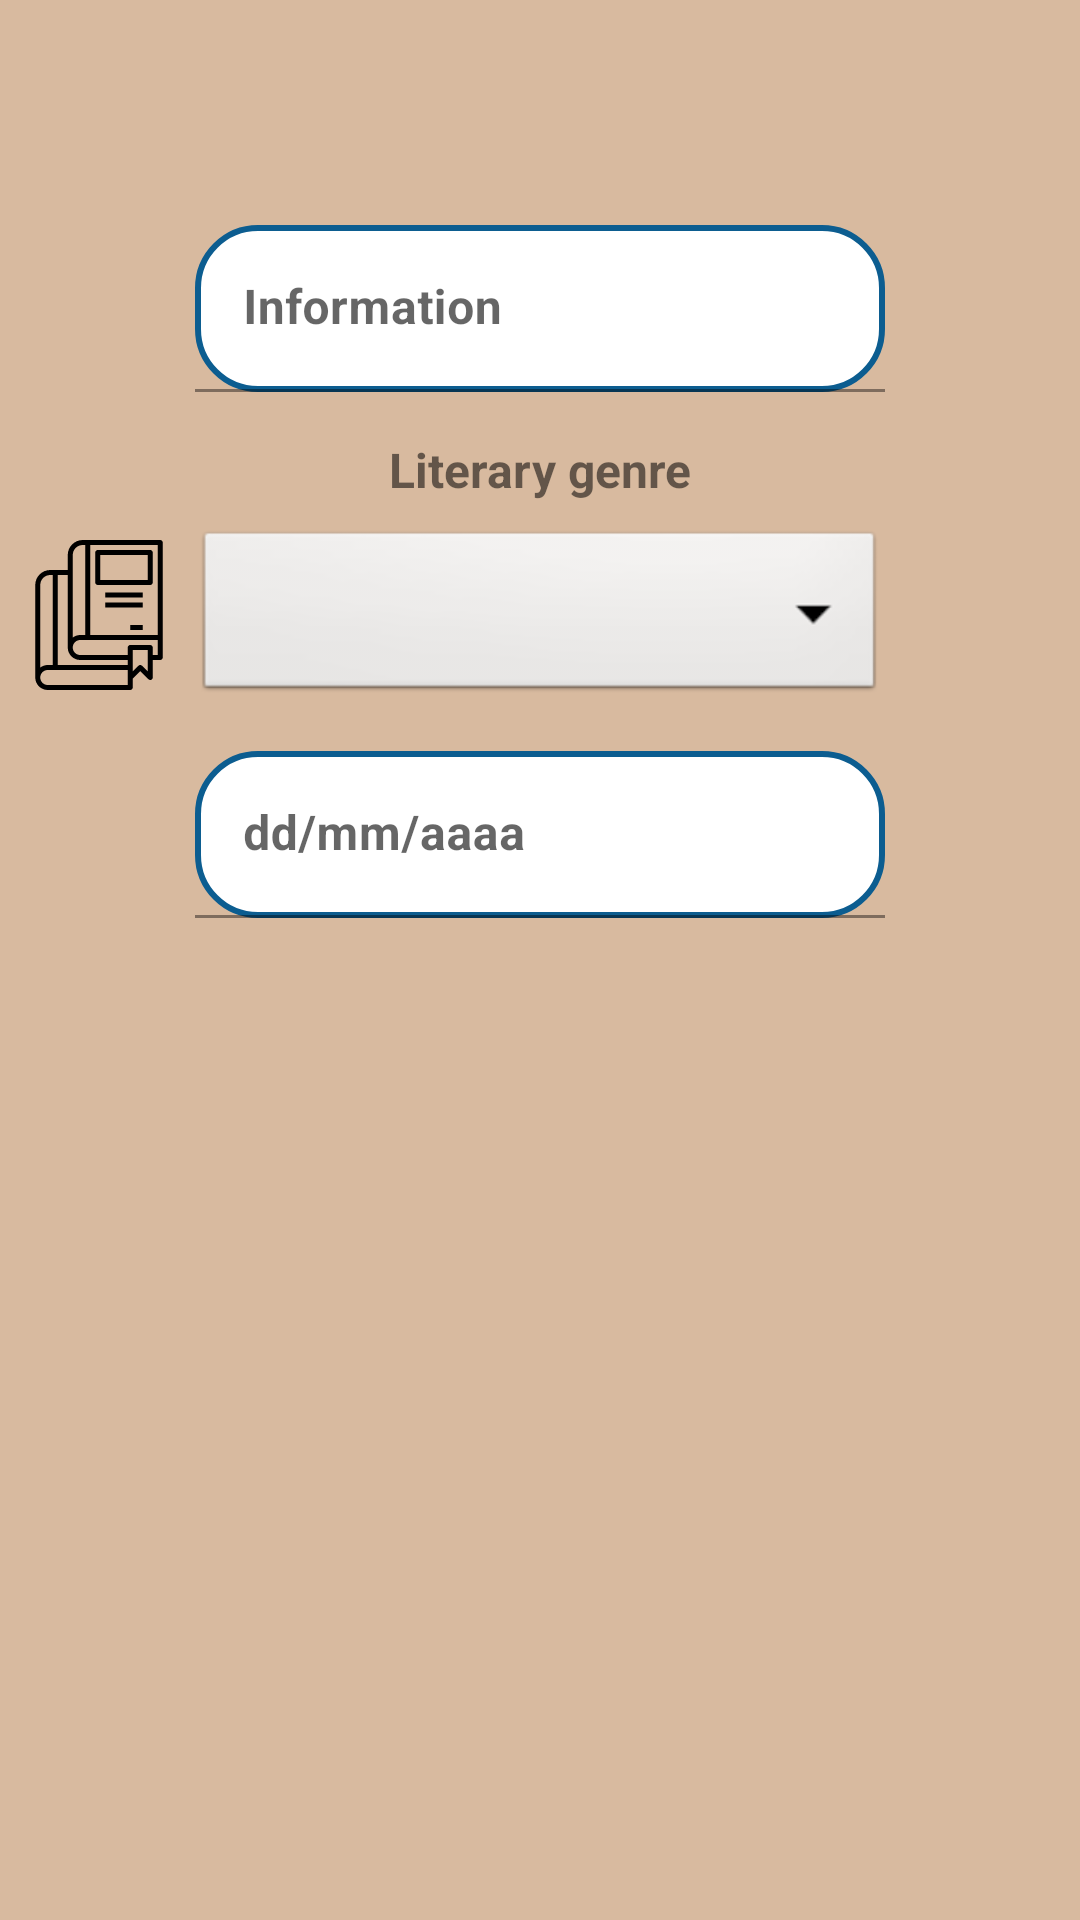

Write the Android layout XML for this screen, with the resource values it uses.
<!-- AndroidManifest.xml: application theme Theme.Dracolibros -->
<!-- res/layout/content_search.xml -->
<?xml version="1.0" encoding="utf-8"?>
<androidx.constraintlayout.widget.ConstraintLayout xmlns:android="http://schemas.android.com/apk/res/android"
    xmlns:app="http://schemas.android.com/apk/res-auto"
    xmlns:tools="http://schemas.android.com/tools"
    style="@style/Screens"
    android:layout_width="match_parent"
    android:layout_height="match_parent"
    app:layout_behavior="@string/appbar_scrolling_view_behavior">

    <ScrollView
        android:layout_width="match_parent"
        android:layout_height="match_parent"
        tools:layout_editor_absoluteX="49dp"
        tools:layout_editor_absoluteY="92dp">

        <androidx.constraintlayout.widget.ConstraintLayout
            style="@style/Screens"
            android:layout_width="match_parent"
            android:layout_height="match_parent">

            <ImageView
                android:id="@+id/imageView4"
                android:layout_width="50dp"
                android:layout_height="53dp"
                android:layout_marginTop="11dp"
                android:layout_marginEnd="7dp"
                app:layout_constraintEnd_toStartOf="@+id/Searchspinner"
                app:layout_constraintTop_toBottomOf="@+id/TypeBook"
                app:srcCompat="@drawable/libros" />

            <ImageView
                android:id="@+id/imageView3"
                android:layout_width="50dp"
                android:layout_height="60dp"
                android:layout_marginTop="75dp"
                android:layout_marginEnd="12dp"
                app:layout_constraintEnd_toStartOf="@+id/nainfoTIL"
                app:layout_constraintTop_toTopOf="parent"
                app:srcCompat="@drawable/carpeta" />

            <com.google.android.material.textfield.TextInputLayout
                android:id="@+id/dateTIL2"
                android:layout_width="230dp"
                android:layout_height="wrap_content"
                android:layout_marginTop="15dp"
                android:layout_marginBottom="30dp"
                app:layout_constraintBottom_toBottomOf="parent"
                app:layout_constraintEnd_toEndOf="parent"
                app:layout_constraintStart_toStartOf="parent"
                app:layout_constraintTop_toBottomOf="@+id/Searchspinner">

                <com.google.android.material.textfield.TextInputEditText
                    android:id="@+id/dateTE2"
                    style="@style/NormalText"
                    android:layout_width="match_parent"
                    android:layout_height="wrap_content"
                    android:enabled="false"
                    android:hint="dd/mm/aaaa" />
            </com.google.android.material.textfield.TextInputLayout>

            <Spinner
                android:id="@+id/Searchspinner"
                style="@style/NormalText.spinner"
                android:layout_width="230dp"
                android:layout_height="60dp"
                android:layout_marginTop="8dp"
                app:layout_constraintEnd_toEndOf="parent"
                app:layout_constraintStart_toStartOf="parent"
                app:layout_constraintTop_toBottomOf="@+id/TypeBook"
                tools:ignore="MissingConstraints" />

            <com.google.android.material.textfield.TextInputLayout
                android:id="@+id/nainfoTIL"
                android:layout_width="230dp"
                android:layout_height="wrap_content"
                android:layout_marginTop="75dp"
                app:layout_constraintEnd_toEndOf="parent"
                app:layout_constraintStart_toStartOf="parent"
                app:layout_constraintTop_toTopOf="parent">

                <com.google.android.material.textfield.TextInputEditText
                    android:id="@+id/nainfoTE"
                    style="@style/NormalText"
                    android:layout_width="match_parent"
                    android:layout_height="wrap_content"
                    android:hint="@string/InfoSearch" />
            </com.google.android.material.textfield.TextInputLayout>

            <TextView
                android:id="@+id/TypeBook"
                android:layout_width="wrap_content"
                android:layout_height="wrap_content"
                android:layout_marginTop="15dp"
                android:text="@string/TypeBook"
                android:textSize="16sp"
                android:textStyle="bold"
                app:layout_constraintEnd_toEndOf="parent"
                app:layout_constraintStart_toStartOf="parent"
                app:layout_constraintTop_toBottomOf="@+id/nainfoTIL" />

            <ImageButton
                android:id="@+id/buttonDate2"
                android:layout_width="50dp"
                android:layout_height="60dp"
                android:layout_marginTop="15dp"
                android:layout_marginEnd="12dp"
                android:background="#00FFFFFF"
                android:scaleType="fitCenter"
                app:layout_constraintEnd_toStartOf="@+id/dateTIL2"
                app:layout_constraintTop_toBottomOf="@+id/Searchspinner"
                app:srcCompat="@drawable/fecha"
                tools:ignore="MissingConstraints" />

        </androidx.constraintlayout.widget.ConstraintLayout>
    </ScrollView>

</androidx.constraintlayout.widget.ConstraintLayout>
<!-- resources referenced by this layout -->
<resources>
  <!-- drawable libros: vector/xml drawable (drawable, 2093 chars, omitted) -->
  <string name="InfoSearch">Information</string>
  <string name="TypeBook">Literary genre</string>
  <style name="NormalText">
          <item name="android:textColor">#000000</item>
          <item name="android:textSize">16sp</item>
          <item name="android:background">@drawable/stylo_border</item>
          <item name="android:textStyle">bold</item>
      </style>
  <style name="NormalText.spinner">
          <item name="android:background">@android:drawable/btn_dropdown</item>
      </style>
  <style name="Screens">
          <item name="android:background">#D8BA9F</item>
      </style>
  <style name="Theme.Dracolibros" parent="Theme.MaterialComponents.DayNight.DarkActionBar">
          
          <item name="colorPrimary">#B86B37</item>
          <item name="colorPrimaryVariant">#0C5D90</item>
          <item name="colorOnPrimary">@color/white</item>
          
          <item name="colorSecondary">@color/teal_200</item>
          <item name="colorSecondaryVariant">@color/teal_700</item>
          <item name="colorOnSecondary">@color/black</item>
          
          <item name="android:statusBarColor" tools:targetApi="l">?attr/colorPrimaryVariant</item>
          
      </style>
  <!-- drawable stylo_border (drawable) -->
  <?xml version="1.0" encoding="utf-8"?>
  <shape xmlns:android="http://schemas.android.com/apk/res/android"
      android:shape="rectangle">
      <stroke
          android:width="2sp"
          android:color="#0C5D90"
          />
  
      <padding
          android:bottom="1sp"
          android:left="3sp"
          android:right="3sp"
          android:top="1sp"
          />
  
      <corners
          android:radius="20dp"
          />
      <solid
          android:color="@color/white"
          />
  </shape>
  <color name="white">#FFFFFFFF</color>
  <color name="teal_200">#FF03DAC5</color>
  <color name="teal_700">#FF018786</color>
  <color name="black">#FF000000</color>
</resources>
